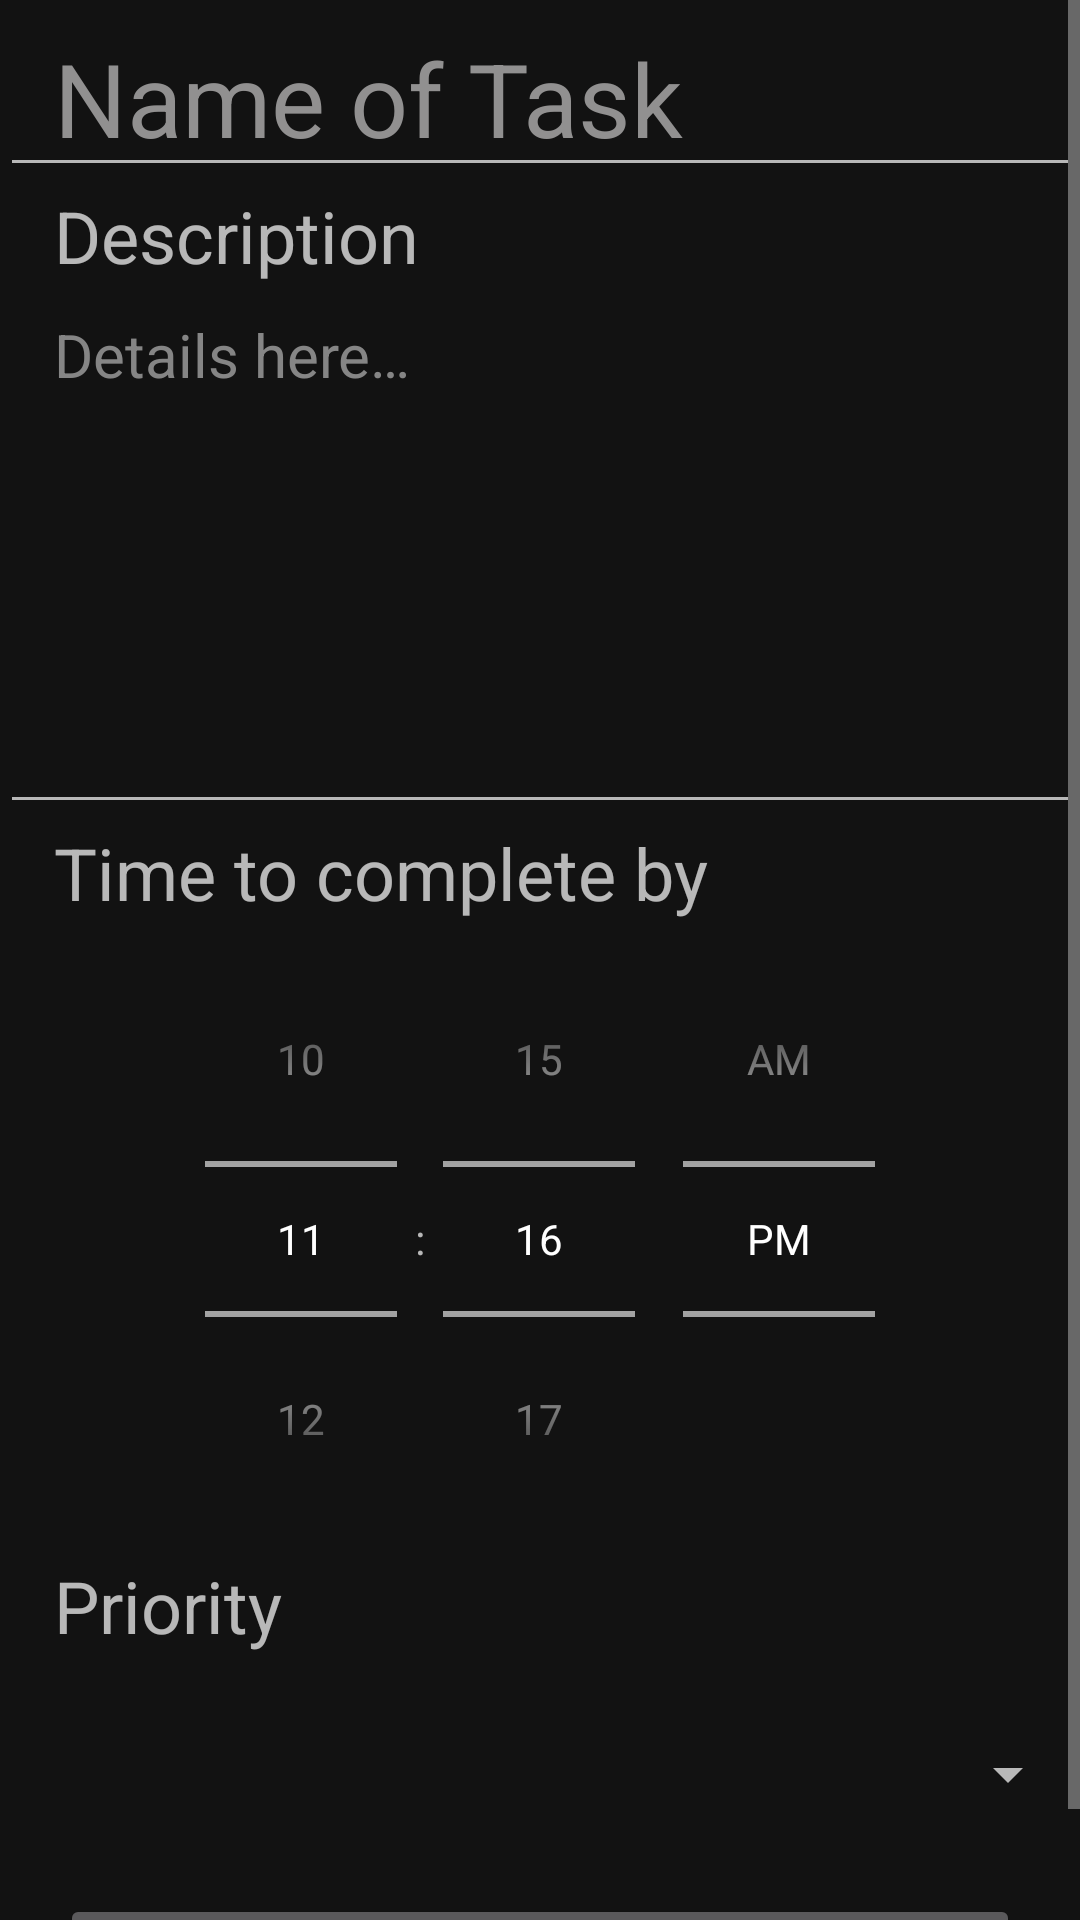

Android layout source for this screen:
<!-- AndroidManifest.xml: application theme Theme.MyDay -->
<!-- res/layout/activity_make_task.xml -->
<?xml version="1.0" encoding="utf-8"?>
<ScrollView xmlns:android="http://schemas.android.com/apk/res/android"
    xmlns:tools="http://schemas.android.com/tools"
    android:id="@+id/makeTaskScrollView"
    android:layout_width="match_parent"
    android:layout_height="match_parent"
    tools:context=".MakeTask">

    <LinearLayout
        android:id="@+id/makeTaskLinearLayout"
        android:layout_width="match_parent"
        android:layout_height="wrap_content"
        android:orientation="vertical">

        <EditText
            android:id="@+id/taskName"
            android:layout_width="match_parent"
            android:layout_height="wrap_content"
            android:autofillHints="no"
            android:hint="@string/nameHint"
            android:inputType="text"
            android:paddingHorizontal="18dp"
            android:textColorHint="#919090"
            android:textSize="34sp" />

        <TextView
            android:id="@+id/descriptionHeading"
            android:layout_width="match_parent"
            android:layout_height="wrap_content"
            android:paddingHorizontal="18dp"
            android:text="@string/descriptionHeading"
            android:textSize="24sp"
            android:visibility="visible" />

        <EditText
            android:id="@+id/description"
            android:layout_width="match_parent"
            android:layout_height="180dp"
            android:autofillHints="no"
            android:gravity="top"
            android:hint="@string/description"
            android:inputType="textMultiLine"
            android:paddingHorizontal="18dp"
            android:paddingTop="10dp"
            android:textColorHint="#858585"
            android:textSize="20sp" />

        <TextView
            android:id="@+id/timeHeading"
            android:layout_width="match_parent"
            android:layout_height="wrap_content"
            android:paddingHorizontal="18dp"
            android:text="@string/timeHeading"
            android:textSize="24sp"
            android:visibility="visible" />

        <TimePicker
            android:id="@+id/time"
            android:layout_width="match_parent"
            android:layout_height="wrap_content"
            android:timePickerMode="spinner">
        </TimePicker>

        <TextView
            android:id="@+id/priorityHeading"
            android:layout_width="match_parent"
            android:layout_height="wrap_content"
            android:paddingHorizontal="18dp"
            android:text="@string/priorityHeading"
            android:textSize="24sp"
            android:visibility="visible" />

        <Spinner
            android:id="@+id/priority"
            android:contentDescription="@string/priority"
            android:layout_width="match_parent"
            android:layout_height="60dp"
            android:layout_marginBottom="10dp"
            android:layout_marginTop="10dp"
            android:paddingHorizontal="18dp">
        </Spinner>

        <Button
            android:id="@+id/addButton"
            android:layout_width="match_parent"
            android:layout_height="wrap_content"
            android:layout_marginLeft="20dp"
            android:layout_marginRight="20dp"
            android:text="@string/addButton"
            android:textSize="16sp" />

    </LinearLayout>

</ScrollView>
<!-- resources referenced by this layout -->
<resources>
  <string name="addButton">Add task</string>
  <string name="description">Details here…</string>
  <string name="descriptionHeading">Description</string>
  <string name="nameHint">Name of Task</string>
  <string name="priority">Choose priority</string>
  <string name="priorityHeading">Priority</string>
  <string name="timeHeading">Time to complete by</string>
  <style name="Theme.MyDay" parent="Theme.MaterialComponents.NoActionBar">
          
          <item name="colorPrimary">@color/primary_purple</item>
          <item name="colorPrimaryVariant">@color/primary_dark_purple</item>
          <item name="colorOnPrimary">@color/icons_purple</item>
          
          <item name="colorSecondary">@color/accent_purple</item>
          <item name="colorSecondaryVariant">@color/secondary_text_purple</item>
          <item name="colorOnSecondary">@color/icons_purple</item>
          
          <item name="android:statusBarColor">?attr/colorPrimaryVariant</item>
      </style>
  <color name="primary_purple">#673AB7</color>
  <color name="primary_dark_purple">#512DA8</color>
  <color name="icons_purple">#FFFFFF</color>
  <color name="accent_purple">#0080BA</color>
  <color name="secondary_text_purple">#757575</color>
</resources>
